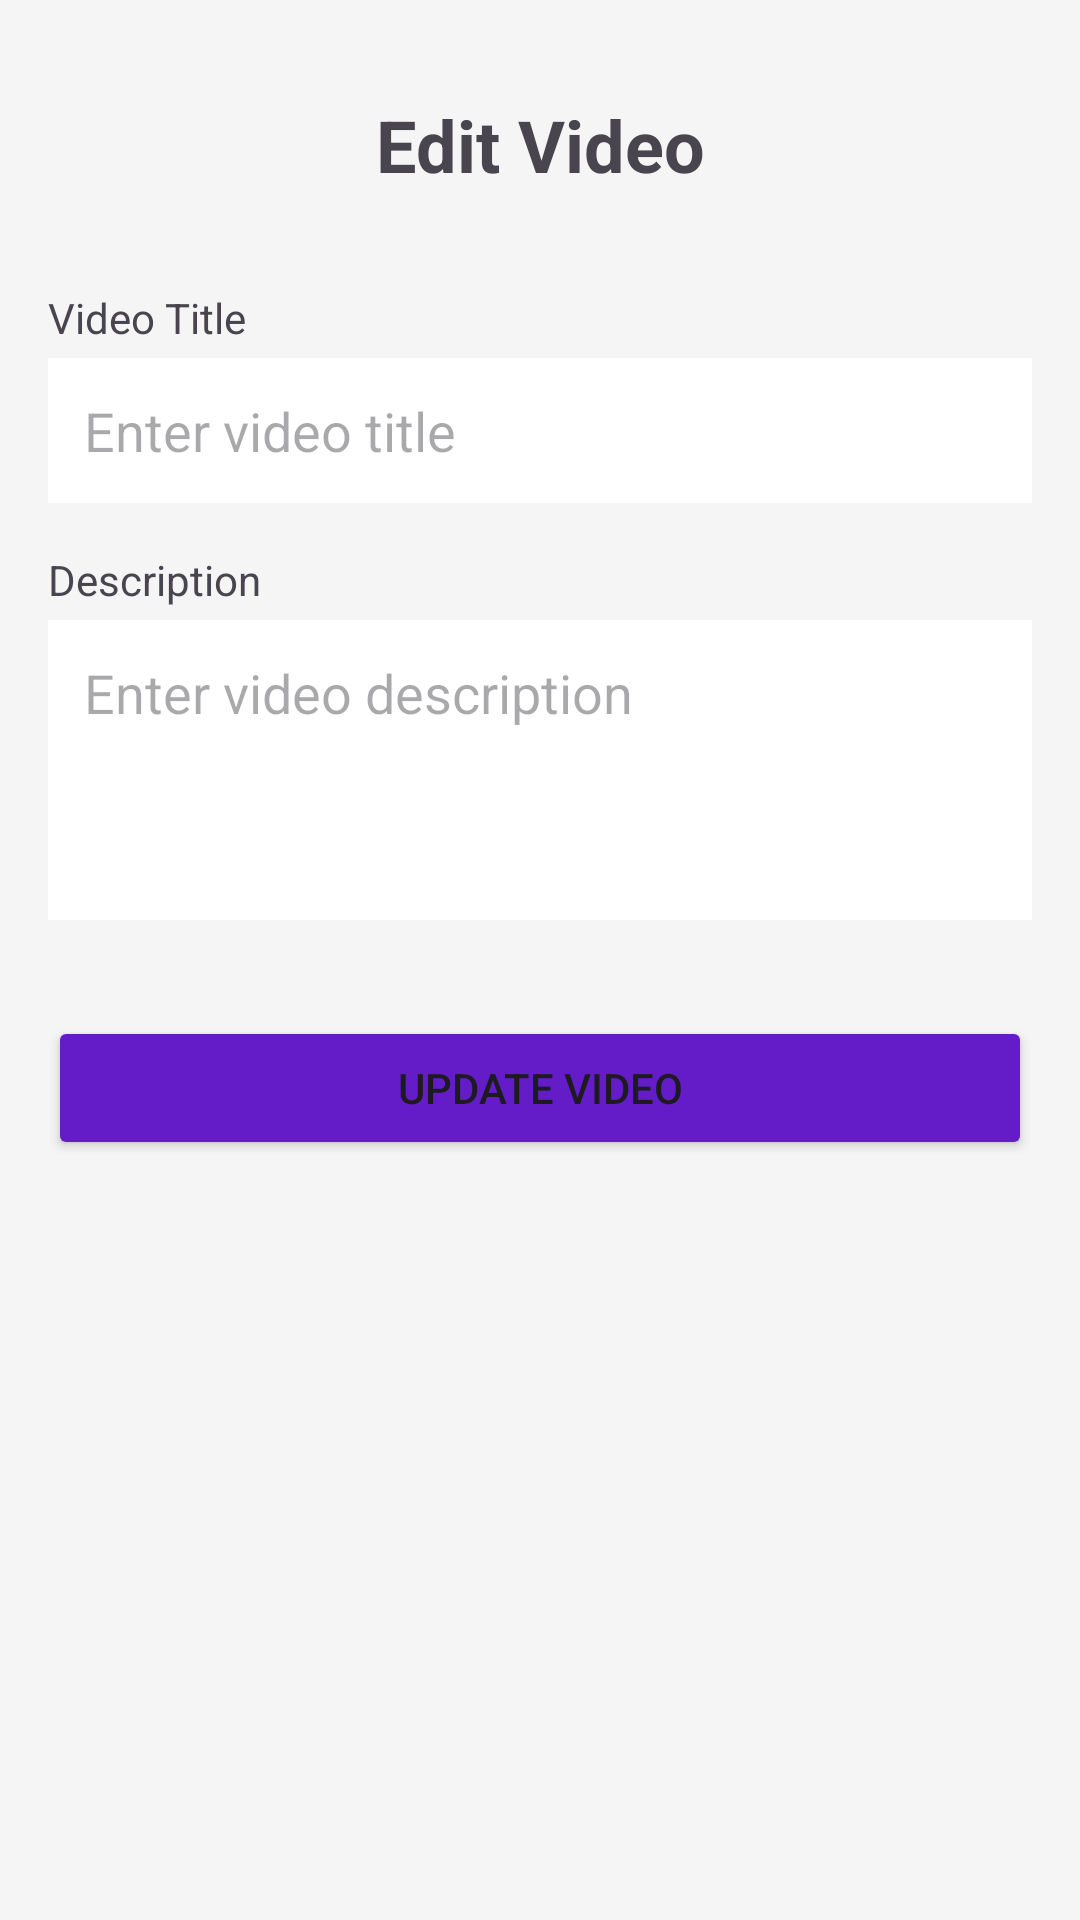

Android layout source for this screen:
<!-- AndroidManifest.xml: application theme Theme.Kilamix -->
<!-- res/layout/activity_edit_video.xml -->
<?xml version="1.0" encoding="utf-8"?>
<ScrollView xmlns:android="http://schemas.android.com/apk/res/android"
    android:layout_width="match_parent"
    android:layout_height="match_parent"
    android:padding="16dp"
    android:background="#f5f5f5">

    <LinearLayout
        android:layout_width="match_parent"
        android:layout_height="wrap_content"
        android:orientation="vertical">

        <TextView
            android:layout_width="match_parent"
            android:layout_height="wrap_content"
            android:text="Edit Video"
            android:textSize="24sp"
            android:textStyle="bold"
            android:gravity="center"
            android:padding="16dp"
            android:layout_marginBottom="16dp"/>

        
        <TextView
            android:layout_width="match_parent"
            android:layout_height="wrap_content"
            android:text="Video Title"
            android:layout_marginBottom="4dp"/>

        <EditText
            android:id="@+id/etTitle"
            android:layout_width="match_parent"
            android:layout_height="wrap_content"
            android:hint="Enter video title"
            android:background="@android:color/white"
            android:padding="12dp"
            android:layout_marginBottom="16dp"/>

        
        <TextView
            android:layout_width="match_parent"
            android:layout_height="wrap_content"
            android:text="Description"
            android:layout_marginBottom="4dp"/>

        <EditText
            android:id="@+id/etDescription"
            android:layout_width="match_parent"
            android:layout_height="100dp"
            android:hint="Enter video description"
            android:background="@android:color/white"
            android:padding="12dp"
            android:gravity="top"
            android:layout_marginBottom="16dp"/>

        
        <Button
            android:id="@+id/btnUpdate"
            android:layout_width="match_parent"
            android:layout_height="wrap_content"
            android:text="Update Video"
            android:backgroundTint="@color/purple_500"
            android:layout_marginTop="16dp"/>

        <ProgressBar
            android:id="@+id/progressBar"
            android:layout_width="wrap_content"
            android:layout_height="wrap_content"
            android:layout_gravity="center"
            android:visibility="gone"
            android:layout_marginTop="16dp"/>

    </LinearLayout>
</ScrollView>
<!-- resources referenced by this layout -->
<resources>
  <color name="purple_500">#631CC8</color>
  <style name="Theme.Kilamix" parent="Theme.Material3.DayNight.NoActionBar">
      </style>
</resources>
